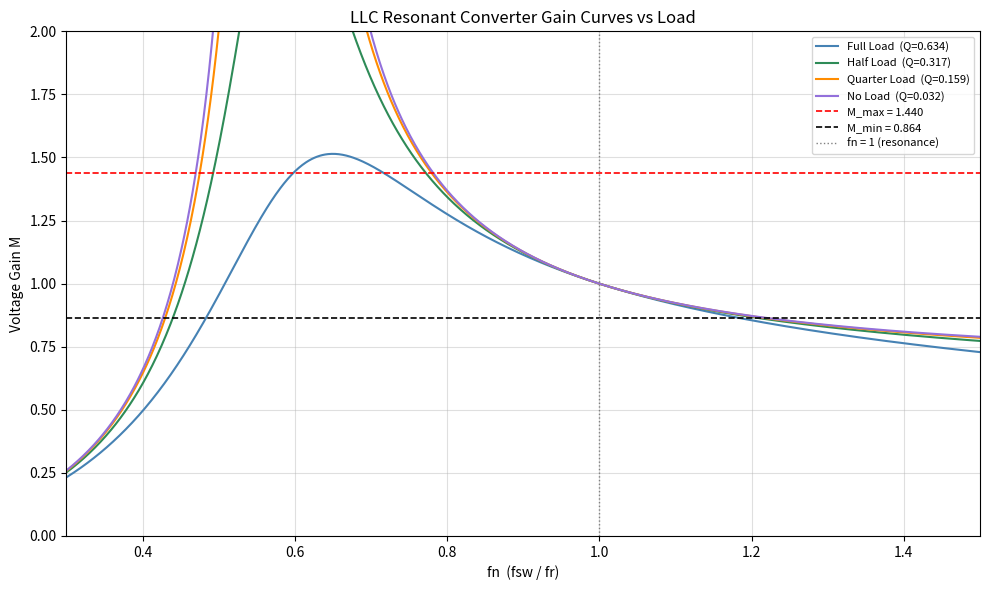

Write Python code to recreate this figure.
import numpy as np
import matplotlib.pyplot as plt

# Design Specs
Vin_max = 125
Vin_nom = 108
Vin_min = 75

Vout = 13.4

Iout_max = 30.1

# Transformer Turns
n = (1/2) * Vin_nom/Vout
print("Turn Ratio:", n)

# Values (refer to LLC-Value)
Lr = 3.943e-06
Cr = 2.855e-07
Lm = 8.220e-06

fsw = 150e3
fr = 1/(2*np.pi*np.sqrt(Lr*Cr))
print("Resonant Frequency:", fr)

fn = fsw/fr
Lratio = Lr/Lm
print("Lratio:", Lratio)

Z = np.sqrt(Lr/Cr)

# Vout/Vin = 1/2n * M

# Min and Max Gains
M_max = 2*n*Vout/Vin_min
M_min = 2*n*Vout/Vin_max
print(M_max)
print(M_min)

# Gain Curve
Iout_values = {
    'Full Load':   Iout_max,
    'Half Load':   Iout_max / 2,
    'Quarter Load': Iout_max / 4,
    'No Load':     Iout_max / 20,  # near-zero, avoid division by zero
}

colors = ['steelblue', 'seagreen', 'darkorange', 'mediumpurple']

fn_range = np.linspace(0.3, 1.5, 1000)

plt.figure(figsize=(10, 6))

for (label, Iout), color in zip(Iout_values.items(), colors):
    R_i   = Vout / Iout
    Re_i  = 8 * R_i * n**2 / np.pi**2
    Q_i   = Z / Re_i
    M_i   = 1/np.sqrt((1+Lratio-(Lratio/fn_range**2))**2 + Q_i**2*(fn_range - 1/fn_range)**2)
    plt.plot(fn_range, M_i, label=f'{label}  (Q={Q_i:.3f})', color=color)

plt.axhline(M_max, color='red',   linestyle='--', linewidth=1.2, label=f'M_max = {M_max:.3f}')
plt.axhline(M_min, color='black', linestyle='--', linewidth=1.2, label=f'M_min = {M_min:.3f}')
plt.axvline(1.0,   color='gray',  linestyle=':',  linewidth=1.0, label='fn = 1 (resonance)')

plt.xlabel('fn  (fsw / fr)')
plt.ylabel('Voltage Gain M')
plt.title('LLC Resonant Converter Gain Curves vs Load')
plt.legend(fontsize=8)
plt.grid(True, alpha=0.4)
plt.ylim(0, 2)
plt.xlim(0.3, 1.5)
plt.tight_layout()
plt.show()
